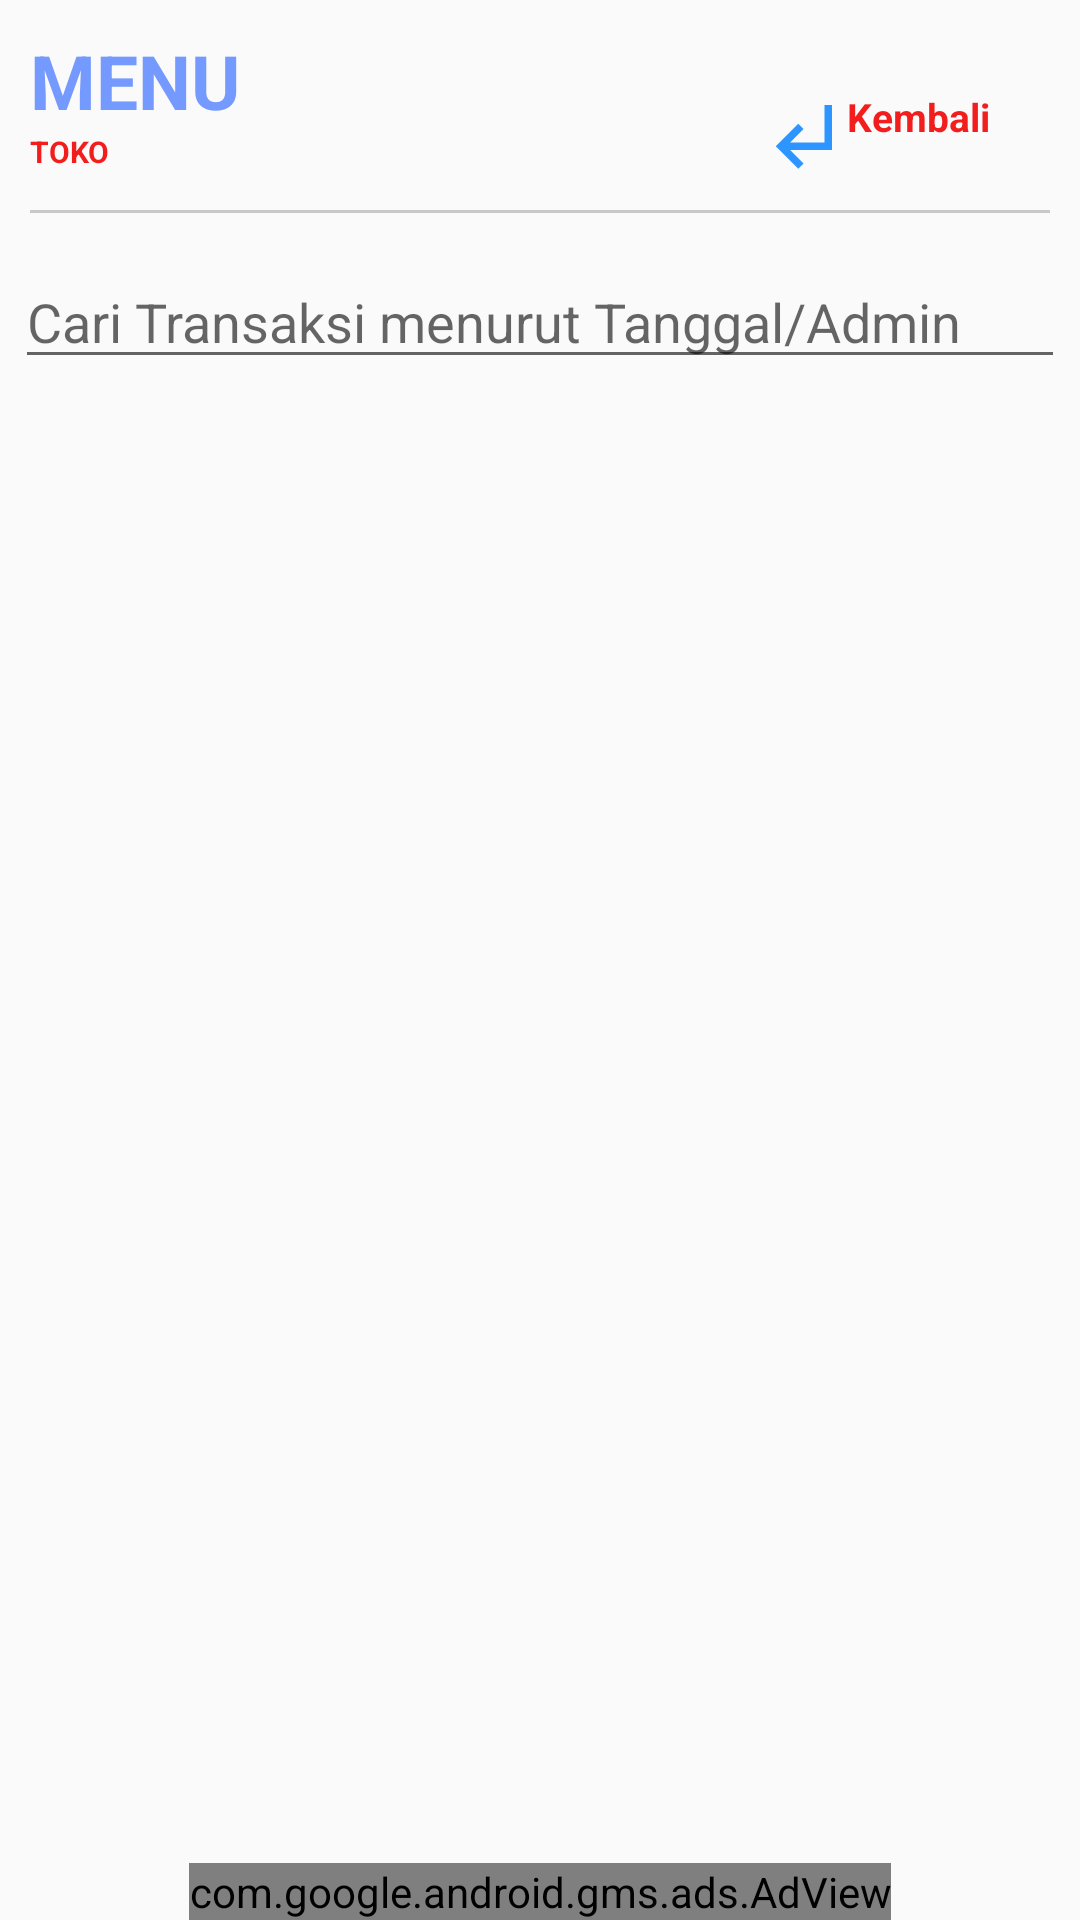

The Android layout XML behind this screen, and the referenced resources:
<!-- AndroidManifest.xml: application theme Theme.Design.Light.NoActionBar -->
<!-- res/layout/activity_transaksi.xml -->
<?xml version="1.0" encoding="utf-8"?>
<RelativeLayout xmlns:android="http://schemas.android.com/apk/res/android"
    xmlns:app="http://schemas.android.com/apk/res-auto"
    xmlns:tools="http://schemas.android.com/tools"
    android:layout_width="match_parent"
    android:layout_height="match_parent"
    tools:context=".TransaksiActivity">

    <include layout="@layout/header" />

    <LinearLayout
        android:layout_width="match_parent"
        android:layout_height="wrap_content"
        android:orientation="vertical"
        android:padding="5dp"
        android:layout_marginTop="80dp">
        <EditText
            android:layout_width="match_parent"
            android:layout_height="wrap_content"
            android:id="@+id/etcari"
            android:hint="@string/cari_transaksi_menurut_tanggal_admin"/>
        <androidx.recyclerview.widget.RecyclerView
            android:id="@+id/rvTrans"
            android:layout_width="match_parent"
            android:layout_height="wrap_content"

            android:layout_margin="16dp"
            android:layout_marginBottom="50dp"/>
    </LinearLayout>


    <include layout="@layout/adsbanner" />
</RelativeLayout>
<!-- res/layout/header.xml (included above) -->
<?xml version="1.0" encoding="utf-8"?>
<LinearLayout
    xmlns:android="http://schemas.android.com/apk/res/android" android:layout_width="match_parent"
    android:layout_height="match_parent"
    android:layout_alignParentTop="true"
    android:padding="10dp"
    android:orientation="vertical">

    <RelativeLayout
        android:layout_width="match_parent"
        android:layout_height="wrap_content"
        >
        <TextView
            android:layout_width="wrap_content"
            android:layout_height="wrap_content"
            android:text="MENU"
            android:textStyle="bold"
            android:layout_alignParentStart="true"
            android:textSize="25sp"
            android:layout_alignParentTop="true"
            android:textColor="@color/blue"
            android:id="@+id/headmenu"/>
        <TextView
            android:layout_width="wrap_content"
            android:layout_height="wrap_content"
            android:text="TOKO"
            android:textColor="@color/red"
            android:layout_below="@id/headmenu"
            android:id="@+id/headtoko"
            android:textStyle="bold"
            android:textSize="10sp"/>
        <TextView
            android:layout_width="wrap_content"
            android:layout_height="wrap_content"
            android:text="@string/kembali"
            android:textColor="@color/red"
            android:layout_marginTop="20dp"
            android:layout_marginEnd="20dp"
            android:layout_alignParentEnd="true"
            android:onClick="gokembali"
            android:id="@+id/kembali"
            android:textStyle="bold"
            android:textSize="13sp"/>
        <ImageView
            android:layout_width="30dp"
            android:layout_height="30dp"
            android:onClick="gokembali"
            android:id="@+id/ivkembali"
            android:src="@drawable/ic_subdirectory_arrow_left_black_24dp"
            android:layout_toStartOf="@id/kembali"
            android:layout_marginTop="20dp"/>
    </RelativeLayout>


    <RelativeLayout
        android:layout_width="match_parent"
        android:layout_height="1dp"
        android:layout_marginTop="10dp"
        android:background="@color/abu"/>

</LinearLayout>
<!-- res/layout/adsbanner.xml (included above) -->
<?xml version="1.0" encoding="utf-8"?>
<com.google.android.gms.ads.AdView
    xmlns:ads="http://schemas.android.com/apk/res-auto"
    xmlns:android="http://schemas.android.com/apk/res/android"
    android:id="@+id/adView"
    android:layout_width="wrap_content"
    android:layout_height="wrap_content"
    android:layout_centerHorizontal="true"
    android:layout_alignParentBottom="true"
    ads:adSize="BANNER"
    ads:adUnitId="@string/adsids">
</com.google.android.gms.ads.AdView>
<!-- resources referenced by this layout -->
<resources>
  <color name="abu">#ebc4c4c4</color>
  <color name="blue">#7499ff</color>
  <color name="red">#ebf10a0a</color>
  <!-- drawable ic_subdirectory_arrow_left_black_24dp (drawable) -->
  <vector android:height="24dp" android:tint="#2D95FF"
      android:viewportHeight="24.0" android:viewportWidth="24.0"
      android:width="24dp" xmlns:android="http://schemas.android.com/apk/res/android">
      <path android:fillColor="#FF000000" android:pathData="M11,9l1.42,1.42L8.83,14H18V4h2v12H8.83l3.59,3.58L11,21l-6,-6 6,-6z"/>
  </vector>
  <string name="adsids">ca-app-pub-3940256099942544/6300978111</string>
  <string name="cari_transaksi_menurut_tanggal_admin">Cari Transaksi menurut Tanggal/Admin</string>
  <string name="kembali">Kembali</string>
</resources>
